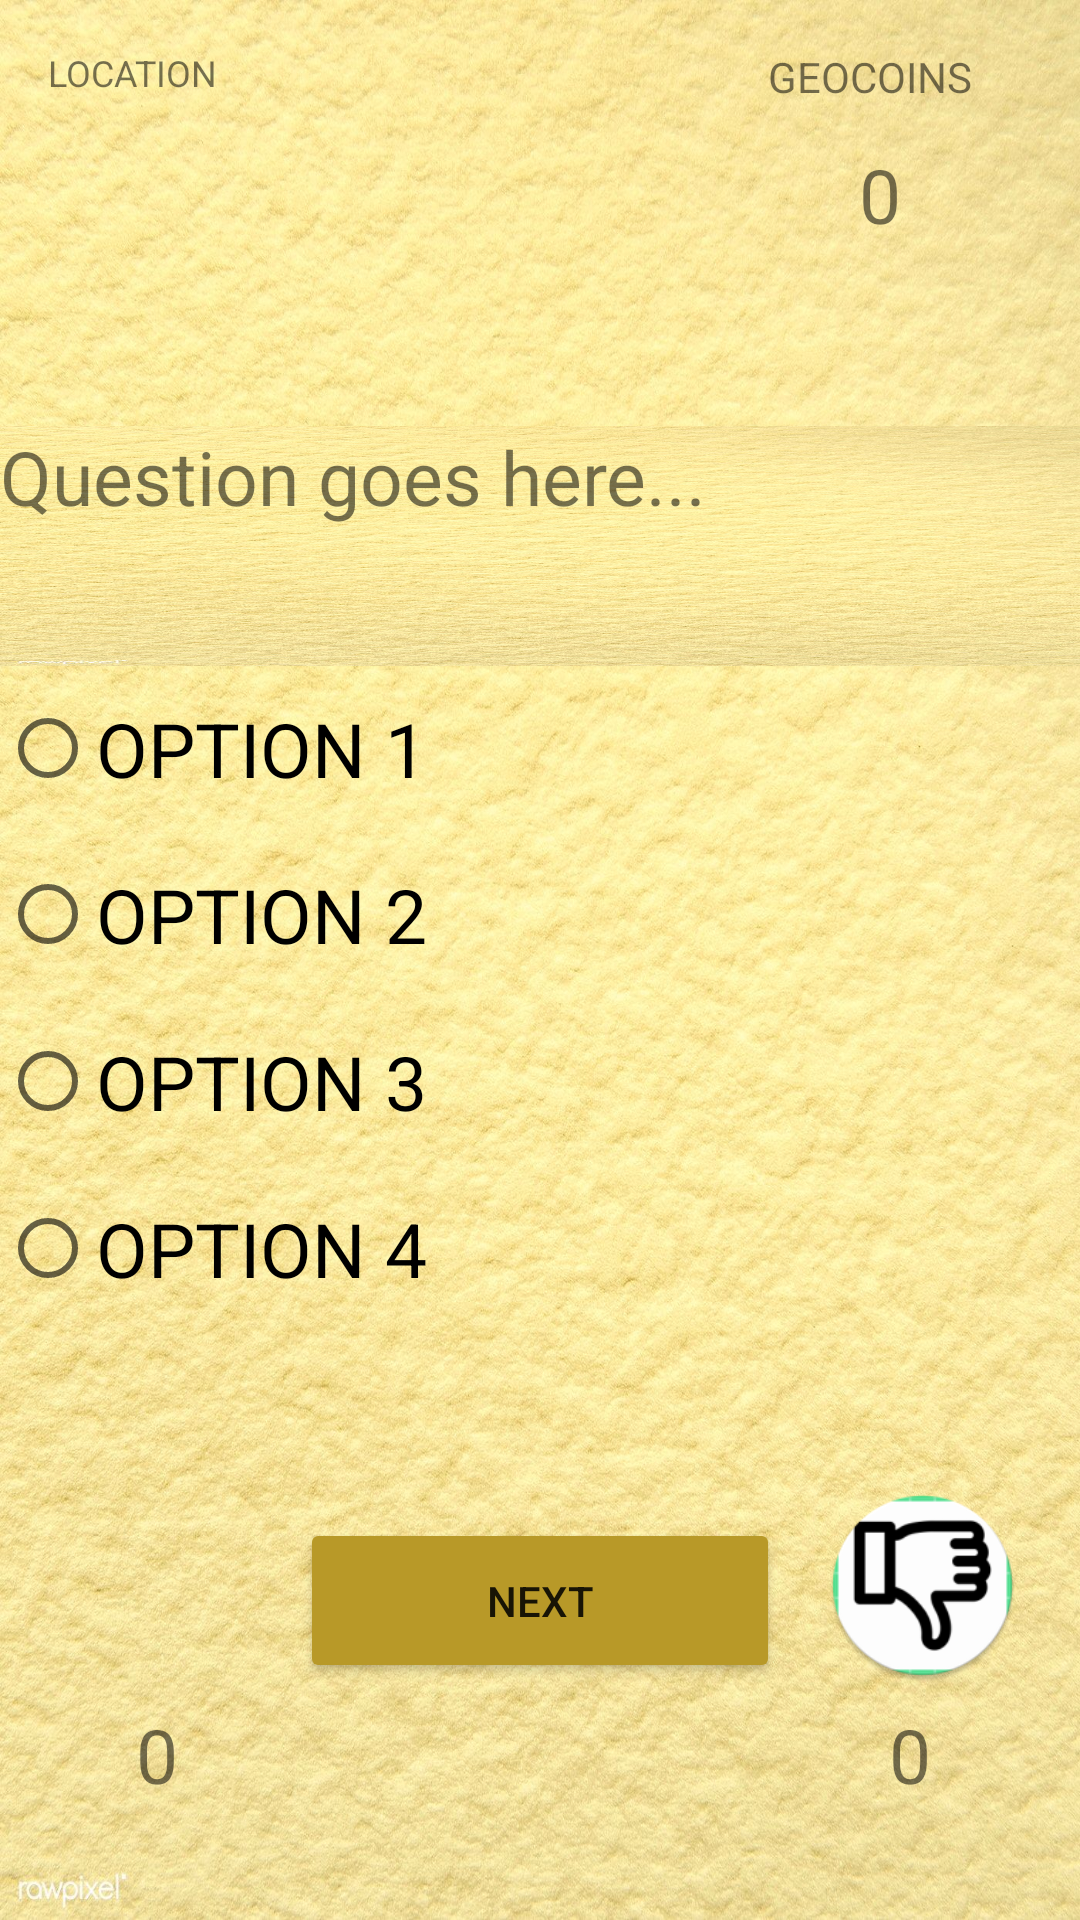

Reconstruct the res/layout file that produces this screen, plus the resources it refers to.
<!-- AndroidManifest.xml: application theme Theme.CS5520_FinalProject_Team26 -->
<!-- res/layout/activity_trivia_page.xml -->
<?xml version="1.0" encoding="utf-8"?>
<androidx.constraintlayout.widget.ConstraintLayout xmlns:android="http://schemas.android.com/apk/res/android"
    xmlns:app="http://schemas.android.com/apk/res-auto"
    xmlns:tools="http://schemas.android.com/tools"
    android:layout_width="match_parent"
    android:layout_height="match_parent"
    tools:context=".TriviaPageActivity"
    android:layout_margin="10dp"
    android:background="@drawable/background2"
    >

    <TextView
        android:id="@+id/location_trivia_page"
        android:layout_width="138dp"
        android:layout_height="82dp"
        android:layout_marginStart="16dp"
        android:layout_marginTop="16dp"
        android:text="LOCATION"
        android:textSize="12dp"
        app:layout_constraintStart_toStartOf="parent"
        app:layout_constraintTop_toTopOf="parent"
        tools:ignore="MissingConstraints"
        />

    <ImageView
        android:id="@+id/questionHint"
        android:onClick="getQuestionHint"
        android:layout_width="92dp"
        android:layout_height="78dp"
        android:layout_alignParentLeft="true"
        android:layout_marginTop="16dp"
        android:contentDescription="sticker"
        android:paddingLeft="20dp"
        android:paddingTop="10dp"
        android:src="@mipmap/question_hint_round"
        app:layout_constraintEnd_toEndOf="parent"
        app:layout_constraintHorizontal_bias="0.498"
        app:layout_constraintStart_toStartOf="parent"
        app:layout_constraintTop_toTopOf="parent"
        tools:ignore="MissingConstraints" />

    <TextView
        android:id="@+id/geocoins"
        android:layout_width="wrap_content"
        android:layout_height="wrap_content"
        android:layout_marginTop="16dp"
        android:layout_marginEnd="36dp"
        android:text="GEOCOINS"
        app:layout_constraintEnd_toEndOf="parent"
        app:layout_constraintTop_toTopOf="parent" />

    <TextView
        android:id="@+id/playerGeoCoins"
        android:layout_width="85dp"
        android:layout_height="38dp"
        android:layout_marginTop="32dp"
        android:layout_marginEnd="24dp"
        android:text="0"
        android:textSize="25dp"
        android:textAlignment="center"
        app:layout_constraintEnd_toEndOf="parent"
        app:layout_constraintTop_toTopOf="@+id/geocoins"
        tools:ignore="MissingConstraints" />

    <ScrollView
        android:layout_width="fill_parent"
        android:layout_height="fill_parent"
        android:layout_marginTop="110dp"
        app:layout_constraintTop_toTopOf="@+id/questionHint"
        app:layout_constraintVertical_bias="0.0"
        tools:ignore="MissingConstraints"
        tools:layout_editor_absoluteX="-2dp"
        >

        <LinearLayout
            android:id="@+id/questionAnswerLayout"
            android:layout_width="match_parent"
            android:layout_height="wrap_content"
            android:orientation="vertical"
            >

            <TextView
                android:id="@+id/question"
                android:layout_width="fill_parent"
                android:layout_height="80dp"
                android:layout_marginTop="32dp"
                android:text="Question goes here..."
                android:textSize="25dp"
                android:background="@drawable/background2"
                />

            <RadioGroup
                android:id="@+id/radioGroup"
                android:layout_width="match_parent"
                android:layout_height="259dp"
                android:layout_below="@+id/imageView"
                android:layout_alignStart="@+id/textView2"
                android:layout_alignLeft="@+id/textView2"
                android:layout_alignEnd="@+id/textView3"
                android:layout_alignRight="@+id/textView3"
                android:weightSum="1"
                >

                <RadioButton
                    android:id="@+id/option1"
                    android:layout_width="fill_parent"
                    android:layout_height="55dp"
                    android:checked="false"
                    android:text="OPTION 1"
                    android:onClick="selectedOption1"
                    android:textSize="25dp" />

                <RadioButton
                    android:id="@+id/option2"
                    android:layout_width="fill_parent"
                    android:layout_height="wrap_content"
                    android:layout_weight="0.13"
                    android:checked="false"
                    android:text="OPTION 2"
                    android:onClick="selectedOption2"
                    android:textSize="25dp" />

                <RadioButton
                    android:id="@+id/option3"
                    android:layout_width="fill_parent"
                    android:layout_height="wrap_content"
                    android:layout_weight="0.13"
                    android:checked="false"
                    android:text="OPTION 3"
                    android:onClick="selectedOption3"
                    android:textSize="25dp" />

                <RadioButton
                    android:id="@+id/option4"
                    android:layout_width="fill_parent"
                    android:layout_height="wrap_content"
                    android:layout_weight="0.13"
                    android:checked="false"
                    android:text="OPTION 4"
                    android:onClick="selectedOption4"
                    android:textSize="25dp" />
            </RadioGroup>

            <RelativeLayout
                android:layout_width="match_parent"
                android:layout_height="match_parent">

                <ImageView
                    android:id="@+id/receivedMessage_pn"
                    android:layout_width="85dp"
                    android:layout_height="85dp"
                    android:layout_alignParentLeft="true"
                    android:layout_marginLeft="3dp"
                    android:contentDescription="sticker"
                    android:onClick="likeQuestion"
                    android:paddingLeft="20dp"
                    android:paddingTop="10dp"
                    android:src="@mipmap/heart_unfilled_round" />

                <Button
                    android:id="@+id/nextQuestion"
                    android:layout_width="160dp"
                    android:layout_height="55dp"
                    android:layout_centerHorizontal="true"
                    android:layout_marginTop="25dp"
                    android:backgroundTint="#b89928"
                    android:onClick="goToNextQuestion"
                    android:text="Next" />

                <ImageView
                    android:id="@+id/sentMessage_pn"
                    android:layout_width="85dp"
                    android:layout_height="85dp"
                    android:layout_alignParentRight="true"
                    android:contentDescription="sticker"
                    android:onClick="dislikeQuestion"
                    android:paddingTop="10dp"
                    android:paddingRight="20dp"
                    android:src="@mipmap/dislike_icon_round" />
            </RelativeLayout>

            <RelativeLayout
                android:layout_width="match_parent"
                android:layout_height="match_parent">

                <TextView
                    android:id="@+id/upvotesCount"
                    android:layout_width="85dp"
                    android:layout_height="38dp"
                    android:layout_alignParentLeft="true"
                    android:layout_marginTop="2dp"
                    android:layout_marginEnd="24dp"
                    android:paddingLeft="20dp"
                    android:text="0"
                    android:textAlignment="center"
                    android:textSize="25dp" />

                <TextView
                    android:id="@+id/downvotesCount"
                    android:layout_width="85dp"
                    android:layout_height="38dp"
                    android:layout_alignParentRight="true"
                    android:layout_marginTop="2dp"
                    android:layout_marginEnd="24dp"
                    android:paddingLeft="20dp"
                    android:text="0"
                    android:textAlignment="center"
                    android:textSize="25dp" />
            </RelativeLayout>
        </LinearLayout>

    </ScrollView>

</androidx.constraintlayout.widget.ConstraintLayout>
<!-- resources referenced by this layout -->
<resources>
  <!-- drawable background2: jpeg bitmap (drawable, 477031 bytes) -->
  <!-- mipmap dislike_icon_round: png bitmap (mipmap-hdpi, 4267 bytes) -->
  <!-- mipmap heart_unfilled_round (mipmap-anydpi-v26) -->
  <?xml version="1.0" encoding="utf-8"?>
  <adaptive-icon xmlns:android="http://schemas.android.com/apk/res/android">
      <background android:drawable="@drawable/heart_unfilled_background"/>
      <foreground android:drawable="@mipmap/heart_unfilled_foreground"/>
  </adaptive-icon>
  <!-- mipmap question_hint_round (mipmap-anydpi-v26) -->
  <?xml version="1.0" encoding="utf-8"?>
  <adaptive-icon xmlns:android="http://schemas.android.com/apk/res/android">
      <background android:drawable="@drawable/question_hint_background"/>
      <foreground android:drawable="@mipmap/question_hint_foreground"/>
  </adaptive-icon>
  <style name="Theme.CS5520_FinalProject_Team26" parent="Theme.MaterialComponents.DayNight.DarkActionBar">
          
          <item name="colorPrimary">@color/purple_500</item>
          <item name="colorPrimaryVariant">@color/purple_700</item>
          <item name="colorOnPrimary">@color/white</item>
          
          <item name="colorSecondary">@color/teal_200</item>
          <item name="colorSecondaryVariant">@color/teal_700</item>
          <item name="colorOnSecondary">@color/black</item>
          
          <item name="android:statusBarColor" tools:targetApi="l">?attr/colorPrimaryVariant</item>
          
      </style>
  <!-- not gathered from this repository: default colours our renderer supplied (Android Studio template values) -->
  <color name="purple_500">#FF6200EE</color>
  <color name="purple_700">#FF3700B3</color>
  <color name="teal_200">#FF03DAC5</color>
  <color name="teal_700">#FF018786</color>
  <color name="black">#FF000000</color>
  <color name="white">#FFFFFFFF</color>
</resources>
